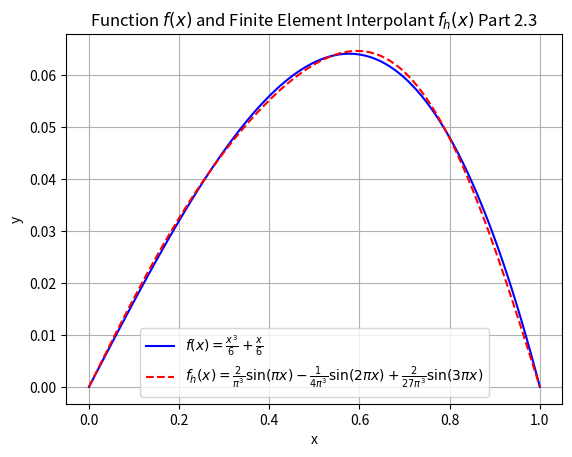

Write the Python code that produced this figure.
import numpy as np
import matplotlib.pyplot as plt

# function f(x) = - x^3/6 + x/6
def f(x):
    return -(x ** 3)/6 + x/6

# define the y_h function
def f_h(x):
    return ((2/(np.pi ** 3)) * np.sin(np.pi * x)) - (1/(4*np.pi ** 3) * np.sin(2*np.pi * x)) + (2/(27*np.pi ** 3 ) * np.sin(3*np.pi*x))


# Create a fine grid for plotting the original function
x_fine = np.linspace(0, 1, 100)
f_fine = f(x_fine)
f_approx = f_h(x_fine)

# Plot f(x)
plt.plot(x_fine, f_fine, label='$f(x) = \\frac{x^{3}}{6} + \\frac{x}{6}$', color='blue')

# Plot f_h(x)
plt.plot(x_fine, f_approx, label='$f_h(x) = \\frac{2}{\\pi^3} \\sin(\\pi x) - \\frac{1}{4 \\pi^3} \\sin(2 \\pi x) + \\frac{2}{27 \\pi^3} \\sin(3 \\pi x)$'
, color='red', linestyle='--')

# Labels and title
plt.xlabel('x')
plt.ylabel('y')
plt.title('Function $f(x)$ and Finite Element Interpolant $f_h(x)$ Part 2.3')
plt.legend()
plt.grid(True)
plt.show()
